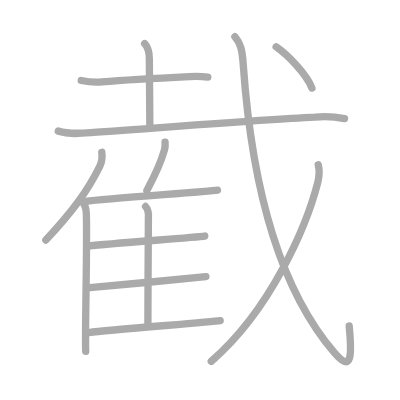
t = 0.00 s
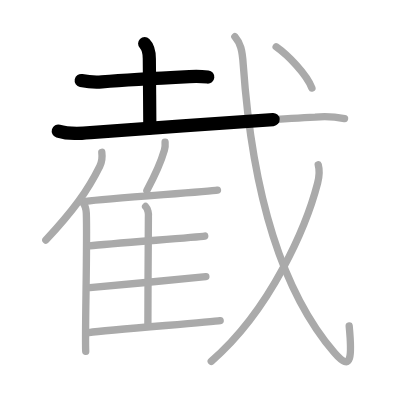
t = 2.75 s
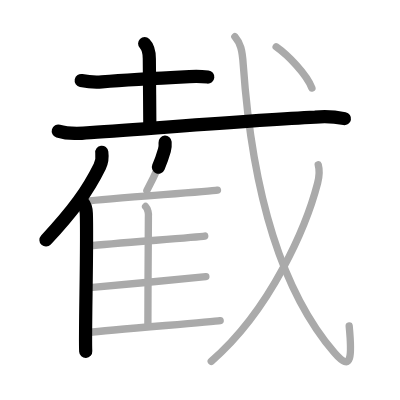
t = 5.50 s
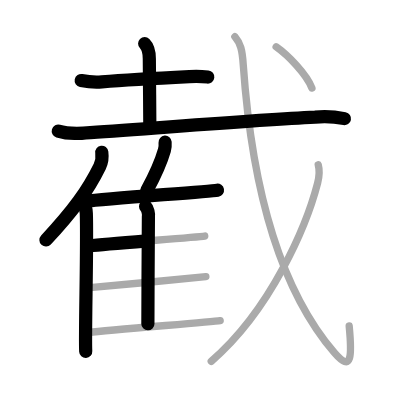
t = 8.50 s
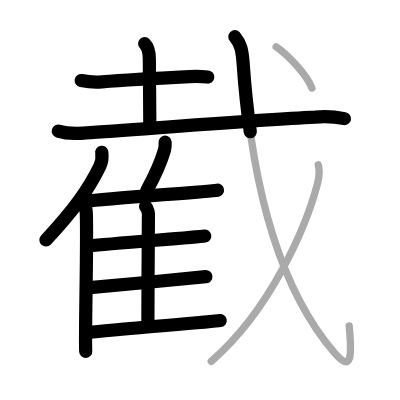
t = 11.25 s
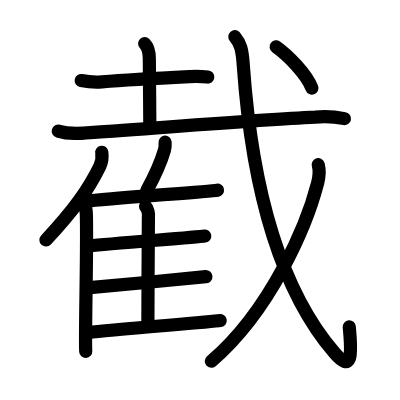
t = 14.00 s

The animated SVG that drew these frames (rendered in a browser with its animation timeline set to each time). Animation: 14 SMIL elements (animate=14); one cycle of 14.00 s.

<?xml version="1.0" standalone="no"?>
<!DOCTYPE svg PUBLIC "-//W3C//DTD SVG 1.1//EN"   "http://www.w3.org/Graphics/SVG/1.1/DTD/svg11.dtd">
<svg width="400px" height="400px"  version="1.1" xmlns="http://www.w3.org/2000/svg">
  <defs>
    <marker id="Triangle" viewBox="0 0 10 10" refX="0" refY="5" markerUnits="strokeWidth" markerWidth="3" style="stroke-opacity:0%;fill:#aaaaaa;" markerHeight="2" orient="auto">
      <path d="M 0 0 L 10 5 L 0 10 z" />
    </marker>
    
    <marker id="Arrow" viewBox="0 0 10 10" refX="5" refY="5" markerUnits="strokeWidth" markerWidth="1.8" style="stroke-opacity:0%;fill:#770000;" markerHeight="2" orient="auto">
      <path d="M 0 4 L 6 4 L 4 1 L 10 5 L 4 9 L 6 6 L 0 6 z" />
        <circle cx="5" cy="5" r="5" />
      </marker>
    
    <marker id="TriangleRed" viewBox="0 0 10 10" refX="0" refY="5" markerUnits="strokeWidth" markerWidth="3" style="stroke-opacity:0%;fill:#CC0000;" markerHeight="2" orient="auto">
      <path d="M 0 0 L 10 5 L 0 10 z" />
    </marker>
    
    <marker id="ArrowRed" viewBox="0 0 10 10" refX="5" refY="5" markerUnits="strokeWidth" markerWidth="1.8" style="stroke-opacity:0%;fill:#CC0000;" markerHeight="2" orient="auto">
      <path d="M 0 4 L 6 4 L 4 1 L 10 5 L 4 9 L 6 6 L 0 6 z" />
        <circle cx="5" cy="5" r="5" />
      </marker>
    
  </defs>
  
  <path style="fill:#ffffff; fill-opacity:100%; fill-rule:evenodd; stroke-width:0;" d="M 0 0 L 400px 0 L 400px 400px L 0 400px L 0 0" />

  <g transform="scale(3.6697247706422 3.6697247706422)">
<path style="fill:none; fill-opacity:0%; fill-rule:evenodd; stroke:#aaaaaa; stroke-opacity:100%; stroke-width: 1.5pt; stroke-linejoin:round; stroke-linecap:round;" d="M22.13 21.94c1.87 0.37 3.75 0.53 5.63 0.37c7.99-0.66 16.86-1.09 23.87-1.43c1.67-0.11 3.33-0.07 5 0.11"></path>
<path style="fill:none; fill-opacity:0%; fill-rule:evenodd; stroke:#aaaaaa; stroke-opacity:100%; stroke-width: 1.5pt; stroke-linejoin:round; stroke-linecap:round;" d="M39.42 11.87c0.98 0.98 1.27 2.27 1.27 4.14c0 2 0.14 14.87 0.14 18.86"></path>
<path style="fill:none; fill-opacity:0%; fill-rule:evenodd; stroke:#aaaaaa; stroke-opacity:100%; stroke-width: 1.5pt; stroke-linejoin:round; stroke-linecap:round;" d="M15.88 35.73c3 0.9 5.82 0.67 8.75 0.42c19.39-1.32 45.01-3.46 61.25-4.23c2.68-0.25 5.35-0.11 8.01 0.41"></path>
<path style="fill:none; fill-opacity:0%; fill-rule:evenodd; stroke:#aaaaaa; stroke-opacity:100%; stroke-width: 1.5pt; stroke-linejoin:round; stroke-linecap:round;" d="M27.74 41.5c0.16 1.22-0.04 2.81-0.56 3.85c-3.28 6.64-7.18 12-14.69 20.08"></path>
<path style="fill:none; fill-opacity:0%; fill-rule:evenodd; stroke:#aaaaaa; stroke-opacity:100%; stroke-width: 1.5pt; stroke-linejoin:round; stroke-linecap:round;" d="M22.57 55.19c0.52 0.61 0.91 1.95 0.95 2.9c0.31 8.45-0.42 33.26-0.16 37.66"></path>
<path style="fill:none; fill-opacity:0%; fill-rule:evenodd; stroke:#aaaaaa; stroke-opacity:100%; stroke-width: 1.5pt; stroke-linejoin:round; stroke-linecap:round;" d="M44.99 38.75c0.05 0.67-0.01 1.56-0.18 2.14c-1.05 3.68-2.38 6.53-4.79 11.01"></path>
<path style="fill:none; fill-opacity:0%; fill-rule:evenodd; stroke:#aaaaaa; stroke-opacity:100%; stroke-width: 1.5pt; stroke-linejoin:round; stroke-linecap:round;" d="M23.37 54.87c6-0.8 33.32-2.61 35.89-3.05"></path>
<path style="fill:none; fill-opacity:0%; fill-rule:evenodd; stroke:#aaaaaa; stroke-opacity:100%; stroke-width: 1.5pt; stroke-linejoin:round; stroke-linecap:round;" d="M39.67 56.27c0.59 0.59 0.91 2.01 0.77 2.85c-0.02 6.28-0.14 20.07-0.14 29.15"></path>
<path style="fill:none; fill-opacity:0%; fill-rule:evenodd; stroke:#aaaaaa; stroke-opacity:100%; stroke-width: 1.5pt; stroke-linejoin:round; stroke-linecap:round;" d="M24.42 67.02c5.66-0.66 28.94-2.33 31.37-2.69"></path>
<path style="fill:none; fill-opacity:0%; fill-rule:evenodd; stroke:#aaaaaa; stroke-opacity:100%; stroke-width: 1.5pt; stroke-linejoin:round; stroke-linecap:round;" d="M24.49 78.39c5.97-0.56 29.04-2.68 31.61-2.99"></path>
<path style="fill:none; fill-opacity:0%; fill-rule:evenodd; stroke:#aaaaaa; stroke-opacity:100%; stroke-width: 1.5pt; stroke-linejoin:round; stroke-linecap:round;" d="M24.24 90.61c6-0.79 33.19-2.82 35.76-3.25"></path>
<path style="fill:none; fill-opacity:0%; fill-rule:evenodd; stroke:#aaaaaa; stroke-opacity:100%; stroke-width: 1.5pt; stroke-linejoin:round; stroke-linecap:round;" d="M64 10c1.56 1.84 2.01 3.59 2.28 7.56c2.22 31.69 9.47 60.69 24.89 78.61c4.75 5.51 4.76 0.79 3.98-7.36"></path>
<path style="fill:none; fill-opacity:0%; fill-rule:evenodd; stroke:#aaaaaa; stroke-opacity:100%; stroke-width: 1.5pt; stroke-linejoin:round; stroke-linecap:round;" d="M86.72 44.89c0.41 1.48 0.39 2.83-0.17 5.01C83.61 61.25 74 84.29 57.56 98.47"></path>
<path style="fill:none; fill-opacity:0%; fill-rule:evenodd; stroke:#aaaaaa; stroke-opacity:100%; stroke-width: 1.5pt; stroke-linejoin:round; stroke-linecap:round;" d="M75.25 12.75C78.43 15 83.52 20.14 85 24"></path>

<path style="fill:none; fill-opacity:0%; fill-rule:evenodd; stroke:#000000; stroke-opacity:100%; stroke-width: 2.7pt; stroke-linejoin:round; stroke-linecap:round;" d="M22.13 21.94c1.87 0.37 3.75 0.53 5.63 0.37c7.99-0.66 16.86-1.09 23.87-1.43c1.67-0.11 3.33-0.07 5 0.11" pathLength="100" stroke-dashoffset="100" stroke-dasharray="100 105"><animate id="dashAnim1" attributeName="stroke-dashoffset" from="100" to="0" dur="1s" calcMode="linear" fill="freeze"/></path>
<path style="fill:none; fill-opacity:0%; fill-rule:evenodd; stroke:#000000; stroke-opacity:100%; stroke-width: 2.7pt; stroke-linejoin:round; stroke-linecap:round;" d="M39.42 11.87c0.98 0.98 1.27 2.27 1.27 4.14c0 2 0.14 14.87 0.14 18.86" pathLength="100" stroke-dashoffset="100" stroke-dasharray="100 105"><animate id="dashAnim2" attributeName="stroke-dashoffset" from="100" to="0" dur="1s" calcMode="linear" begin="dashAnim1.end" fill="freeze"/></path>
<path style="fill:none; fill-opacity:0%; fill-rule:evenodd; stroke:#000000; stroke-opacity:100%; stroke-width: 2.7pt; stroke-linejoin:round; stroke-linecap:round;" d="M15.88 35.73c3 0.9 5.82 0.67 8.75 0.42c19.39-1.32 45.01-3.46 61.25-4.23c2.68-0.25 5.35-0.11 8.01 0.41" pathLength="100" stroke-dashoffset="100" stroke-dasharray="100 105"><animate id="dashAnim3" attributeName="stroke-dashoffset" from="100" to="0" dur="1s" calcMode="linear" begin="dashAnim2.end" fill="freeze"/></path>
<path style="fill:none; fill-opacity:0%; fill-rule:evenodd; stroke:#000000; stroke-opacity:100%; stroke-width: 2.7pt; stroke-linejoin:round; stroke-linecap:round;" d="M27.74 41.5c0.16 1.22-0.04 2.81-0.56 3.85c-3.28 6.64-7.18 12-14.69 20.08" pathLength="100" stroke-dashoffset="100" stroke-dasharray="100 105"><animate id="dashAnim4" attributeName="stroke-dashoffset" from="100" to="0" dur="1s" calcMode="linear" begin="dashAnim3.end" fill="freeze"/></path>
<path style="fill:none; fill-opacity:0%; fill-rule:evenodd; stroke:#000000; stroke-opacity:100%; stroke-width: 2.7pt; stroke-linejoin:round; stroke-linecap:round;" d="M22.57 55.19c0.52 0.61 0.91 1.95 0.95 2.9c0.31 8.45-0.42 33.26-0.16 37.66" pathLength="100" stroke-dashoffset="100" stroke-dasharray="100 105"><animate id="dashAnim5" attributeName="stroke-dashoffset" from="100" to="0" dur="1s" calcMode="linear" begin="dashAnim4.end" fill="freeze"/></path>
<path style="fill:none; fill-opacity:0%; fill-rule:evenodd; stroke:#000000; stroke-opacity:100%; stroke-width: 2.7pt; stroke-linejoin:round; stroke-linecap:round;" d="M44.99 38.75c0.05 0.67-0.01 1.56-0.18 2.14c-1.05 3.68-2.38 6.53-4.79 11.01" pathLength="100" stroke-dashoffset="100" stroke-dasharray="100 105"><animate id="dashAnim6" attributeName="stroke-dashoffset" from="100" to="0" dur="1s" calcMode="linear" begin="dashAnim5.end" fill="freeze"/></path>
<path style="fill:none; fill-opacity:0%; fill-rule:evenodd; stroke:#000000; stroke-opacity:100%; stroke-width: 2.7pt; stroke-linejoin:round; stroke-linecap:round;" d="M23.37 54.87c6-0.8 33.32-2.61 35.89-3.05" pathLength="100" stroke-dashoffset="100" stroke-dasharray="100 105"><animate id="dashAnim7" attributeName="stroke-dashoffset" from="100" to="0" dur="1s" calcMode="linear" begin="dashAnim6.end" fill="freeze"/></path>
<path style="fill:none; fill-opacity:0%; fill-rule:evenodd; stroke:#000000; stroke-opacity:100%; stroke-width: 2.7pt; stroke-linejoin:round; stroke-linecap:round;" d="M39.67 56.27c0.59 0.59 0.91 2.01 0.77 2.85c-0.02 6.28-0.14 20.07-0.14 29.15" pathLength="100" stroke-dashoffset="100" stroke-dasharray="100 105"><animate id="dashAnim8" attributeName="stroke-dashoffset" from="100" to="0" dur="1s" calcMode="linear" begin="dashAnim7.end" fill="freeze"/></path>
<path style="fill:none; fill-opacity:0%; fill-rule:evenodd; stroke:#000000; stroke-opacity:100%; stroke-width: 2.7pt; stroke-linejoin:round; stroke-linecap:round;" d="M24.42 67.02c5.66-0.66 28.94-2.33 31.37-2.69" pathLength="100" stroke-dashoffset="100" stroke-dasharray="100 105"><animate id="dashAnim9" attributeName="stroke-dashoffset" from="100" to="0" dur="1s" calcMode="linear" begin="dashAnim8.end" fill="freeze"/></path>
<path style="fill:none; fill-opacity:0%; fill-rule:evenodd; stroke:#000000; stroke-opacity:100%; stroke-width: 2.7pt; stroke-linejoin:round; stroke-linecap:round;" d="M24.49 78.39c5.97-0.56 29.04-2.68 31.61-2.99" pathLength="100" stroke-dashoffset="100" stroke-dasharray="100 105"><animate id="dashAnim10" attributeName="stroke-dashoffset" from="100" to="0" dur="1s" calcMode="linear" begin="dashAnim9.end" fill="freeze"/></path>
<path style="fill:none; fill-opacity:0%; fill-rule:evenodd; stroke:#000000; stroke-opacity:100%; stroke-width: 2.7pt; stroke-linejoin:round; stroke-linecap:round;" d="M24.24 90.61c6-0.79 33.19-2.82 35.76-3.25" pathLength="100" stroke-dashoffset="100" stroke-dasharray="100 105"><animate id="dashAnim11" attributeName="stroke-dashoffset" from="100" to="0" dur="1s" calcMode="linear" begin="dashAnim10.end" fill="freeze"/></path>
<path style="fill:none; fill-opacity:0%; fill-rule:evenodd; stroke:#000000; stroke-opacity:100%; stroke-width: 2.7pt; stroke-linejoin:round; stroke-linecap:round;" d="M64 10c1.56 1.84 2.01 3.59 2.28 7.56c2.22 31.69 9.47 60.69 24.89 78.61c4.75 5.51 4.76 0.79 3.98-7.36" pathLength="100" stroke-dashoffset="100" stroke-dasharray="100 105"><animate id="dashAnim12" attributeName="stroke-dashoffset" from="100" to="0" dur="1s" calcMode="linear" begin="dashAnim11.end" fill="freeze"/></path>
<path style="fill:none; fill-opacity:0%; fill-rule:evenodd; stroke:#000000; stroke-opacity:100%; stroke-width: 2.7pt; stroke-linejoin:round; stroke-linecap:round;" d="M86.72 44.89c0.41 1.48 0.39 2.83-0.17 5.01C83.61 61.25 74 84.29 57.56 98.47" pathLength="100" stroke-dashoffset="100" stroke-dasharray="100 105"><animate id="dashAnim13" attributeName="stroke-dashoffset" from="100" to="0" dur="1s" calcMode="linear" begin="dashAnim12.end" fill="freeze"/></path>
<path style="fill:none; fill-opacity:0%; fill-rule:evenodd; stroke:#000000; stroke-opacity:100%; stroke-width: 2.7pt; stroke-linejoin:round; stroke-linecap:round;" d="M75.25 12.75C78.43 15 83.52 20.14 85 24" pathLength="100" stroke-dashoffset="100" stroke-dasharray="100 105"><animate id="dashAnim14" attributeName="stroke-dashoffset" from="100" to="0" dur="1s" calcMode="linear" begin="dashAnim13.end" fill="freeze"/></path>

</g>

</svg>  
          
